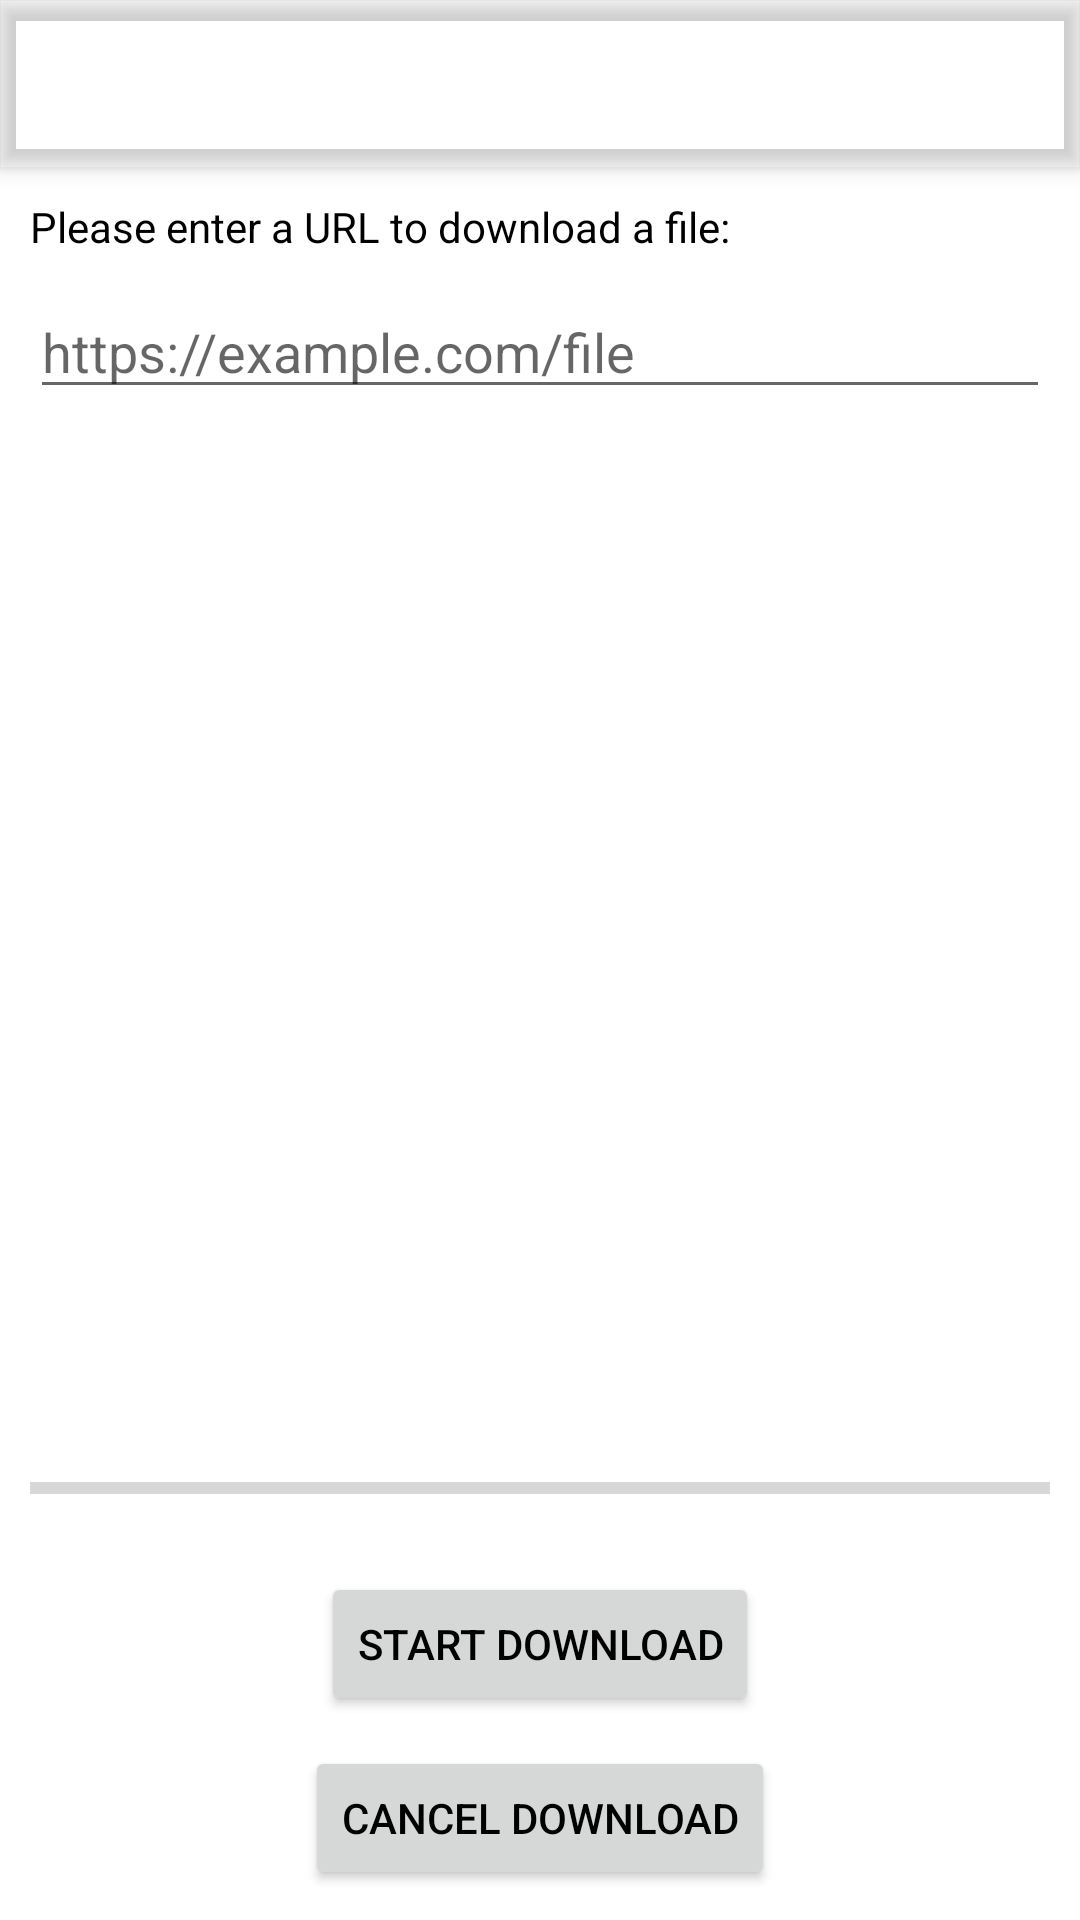

Write the Android layout XML for this screen, with the resource values it uses.
<!-- AndroidManifest.xml: activity theme Theme.Downloader.NoActionBar -->
<!-- res/layout/activity_main.xml -->
<?xml version="1.0" encoding="utf-8"?>
<androidx.coordinatorlayout.widget.CoordinatorLayout xmlns:android="http://schemas.android.com/apk/res/android"
    xmlns:app="http://schemas.android.com/apk/res-auto"
    xmlns:tools="http://schemas.android.com/tools"
    android:layout_width="match_parent"
    android:layout_height="match_parent"
    tools:context=".MainActivity">

    <com.google.android.material.appbar.AppBarLayout
        android:layout_width="match_parent"
        android:layout_height="wrap_content"
        android:theme="@style/Theme.Downloader.AppBarOverlay">

        <androidx.appcompat.widget.Toolbar
            android:id="@+id/toolbar"
            android:layout_width="match_parent"
            android:layout_height="?attr/actionBarSize"
            android:background="?attr/colorPrimary"
            app:popupTheme="@style/Theme.Downloader.PopupOverlay" />

    </com.google.android.material.appbar.AppBarLayout>

    <androidx.constraintlayout.widget.ConstraintLayout
        android:layout_width="match_parent"
        android:layout_height="match_parent"
        android:overScrollMode="never"
        app:layout_behavior="@string/appbar_scrolling_view_behavior">

        <TextView
            android:id="@+id/textViewURIString"
            android:layout_width="match_parent"
            android:layout_height="wrap_content"
            android:layout_marginStart="10dp"
            android:layout_marginTop="10dp"
            android:layout_marginEnd="10dp"
            android:text="@string/URIString"
            app:layout_constraintEnd_toEndOf="parent"
            app:layout_constraintStart_toStartOf="parent"
            app:layout_constraintTop_toTopOf="parent" />

        <ScrollView
            android:id="@+id/scrollView"
            android:layout_width="match_parent"
            android:layout_height="0dp"
            android:layout_marginStart="10dp"
            android:layout_marginTop="10dp"
            android:layout_marginEnd="10dp"
            android:layout_marginBottom="10dp"
            app:layout_constraintBottom_toTopOf="@+id/progressBarDownload"
            app:layout_constraintEnd_toEndOf="parent"
            app:layout_constraintStart_toStartOf="parent"
            app:layout_constraintTop_toBottomOf="@+id/textViewURIString">

            <LinearLayout
                android:layout_width="match_parent"
                android:layout_height="wrap_content"
                android:orientation="vertical">

                <EditText
                    android:id="@+id/textViewURL"
                    android:layout_width="match_parent"
                    android:layout_height="wrap_content"
                    android:hint="@string/https_example_com_file" />

            </LinearLayout>
        </ScrollView>

        <ProgressBar
            android:id="@+id/progressBarDownload"
            style="?android:attr/progressBarStyleHorizontal"
            android:layout_width="0dp"
            android:layout_height="wrap_content"
            android:layout_marginStart="10dp"
            android:layout_marginTop="10dp"
            android:layout_marginEnd="10dp"
            android:layout_marginBottom="10dp"
            app:layout_constraintBottom_toTopOf="@+id/buttonStartDownload"
            app:layout_constraintEnd_toEndOf="parent"
            app:layout_constraintStart_toStartOf="parent"
            app:layout_constraintTop_toBottomOf="@+id/scrollView" />

        <Button
            android:id="@+id/buttonStartDownload"
            android:layout_width="wrap_content"
            android:layout_height="wrap_content"
            android:layout_marginTop="10dp"
            android:layout_marginBottom="5dp"
            android:text="@string/startDownload"
            app:layout_constraintBottom_toTopOf="@+id/buttonCancelDownload"
            app:layout_constraintEnd_toEndOf="parent"
            app:layout_constraintStart_toStartOf="parent"
            app:layout_constraintTop_toBottomOf="@+id/progressBarDownload" />

        <Button
            android:id="@+id/buttonCancelDownload"
            android:layout_width="wrap_content"
            android:layout_height="wrap_content"
            android:layout_marginTop="5dp"
            android:layout_marginBottom="10dp"
            android:text="@string/cancelDownload"
            app:layout_constraintBottom_toBottomOf="parent"
            app:layout_constraintEnd_toEndOf="parent"
            app:layout_constraintStart_toStartOf="parent"
            app:layout_constraintTop_toBottomOf="@+id/buttonStartDownload" />

    </androidx.constraintlayout.widget.ConstraintLayout>

</androidx.coordinatorlayout.widget.CoordinatorLayout>
<!-- resources referenced by this layout -->
<resources>
  <string name="URIString">Please enter a URL to download a file:</string>
  <string name="cancelDownload">Cancel Download</string>
  <string name="https_example_com_file" translatable="false">https://example.com/file</string>
  <string name="startDownload">Start download</string>
  <style name="Theme.Downloader.AppBarOverlay" parent="ThemeOverlay.AppCompat.Dark.ActionBar" />
  <style name="Theme.Downloader.PopupOverlay" parent="ThemeOverlay.AppCompat.Light" />
  <style name="Theme.Downloader.NoActionBar">
          <item name="windowActionBar">false</item>
          <item name="windowNoTitle">true</item>
      </style>
</resources>
